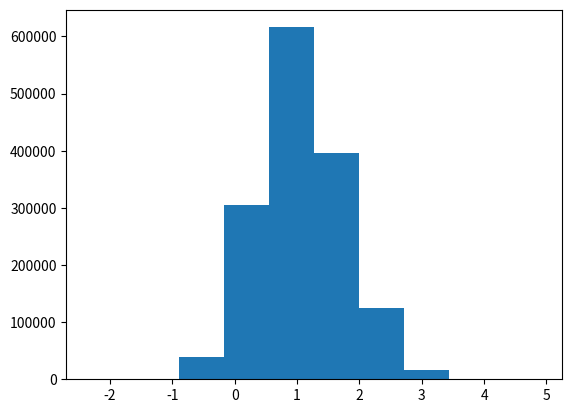

Recreate this plot in Python. (Note: this script raises an exception after producing the figure.)
import pandas as pd
import scipy.stats
import numpy as np
import matplotlib.pyplot as pl

NINETY_TO_ONESIGMA = scipy.stats.norm.ppf(0.95)
NINETY_TO_ONESIGMA

forcing_u90 = {
    'CO2': 0.12,      # CO2
    'CH4': 0.20,      # CH4: updated value from etminan 2016
    'N2O': 0.14,      # N2O
    'minorGHG': 0.19,      # other WMGHGs
    'Stratospheric water vapour': 1.00,
    'Contrails' : 0.70,      # contrails approx - half-normal
    'Light absorbing particles on snow and ice': 1.25,      # bc on snow - half-normal
    'Land use': 0.50,      # land use change
    'Volcanic': 5.0/20.0,  # needs to be way bigger?
    'solar_amplitude': 0.50,
    'solar_trend': 0.07,
}

samples = 1500000

seedgen = 380133900
scalings = {}
for forcer in forcing_u90:
    scalings[forcer] = scipy.stats.norm.rvs(1, forcing_u90[forcer]/NINETY_TO_ONESIGMA, size=samples, random_state=seedgen)
    seedgen=seedgen+112

scalings['CO2']

## LAPSI is asymmetric Gaussian. We can just scale the half of the distribution above/below best estimate
scalings['Light absorbing particles on snow and ice'][scalings['Light absorbing particles on snow and ice']<1] = 0.08/0.1*(scalings['Light absorbing particles on snow and ice'][scalings['Light absorbing particles on snow and ice']<1]-1) + 1

## so is contrails - the benefits of doing this are tiny :)
scalings['Contrails'][scalings['Contrails']<1] = 0.0384/0.0406*(scalings['Contrails'][scalings['Contrails']<1]-1) + 1

## Solar trend is absolute, not scaled
scalings['solar_trend'] = scalings['solar_trend'] - 1

pl.hist(scalings['Light absorbing particles on snow and ice'])

df_out = pd.DataFrame(scalings, columns=forcing_u90.keys())
df_out

df_out.quantile((.05, 0.50, .95))

df_out.to_csv('../data/parameter_sets/forcing_scaling.csv', index=False)

